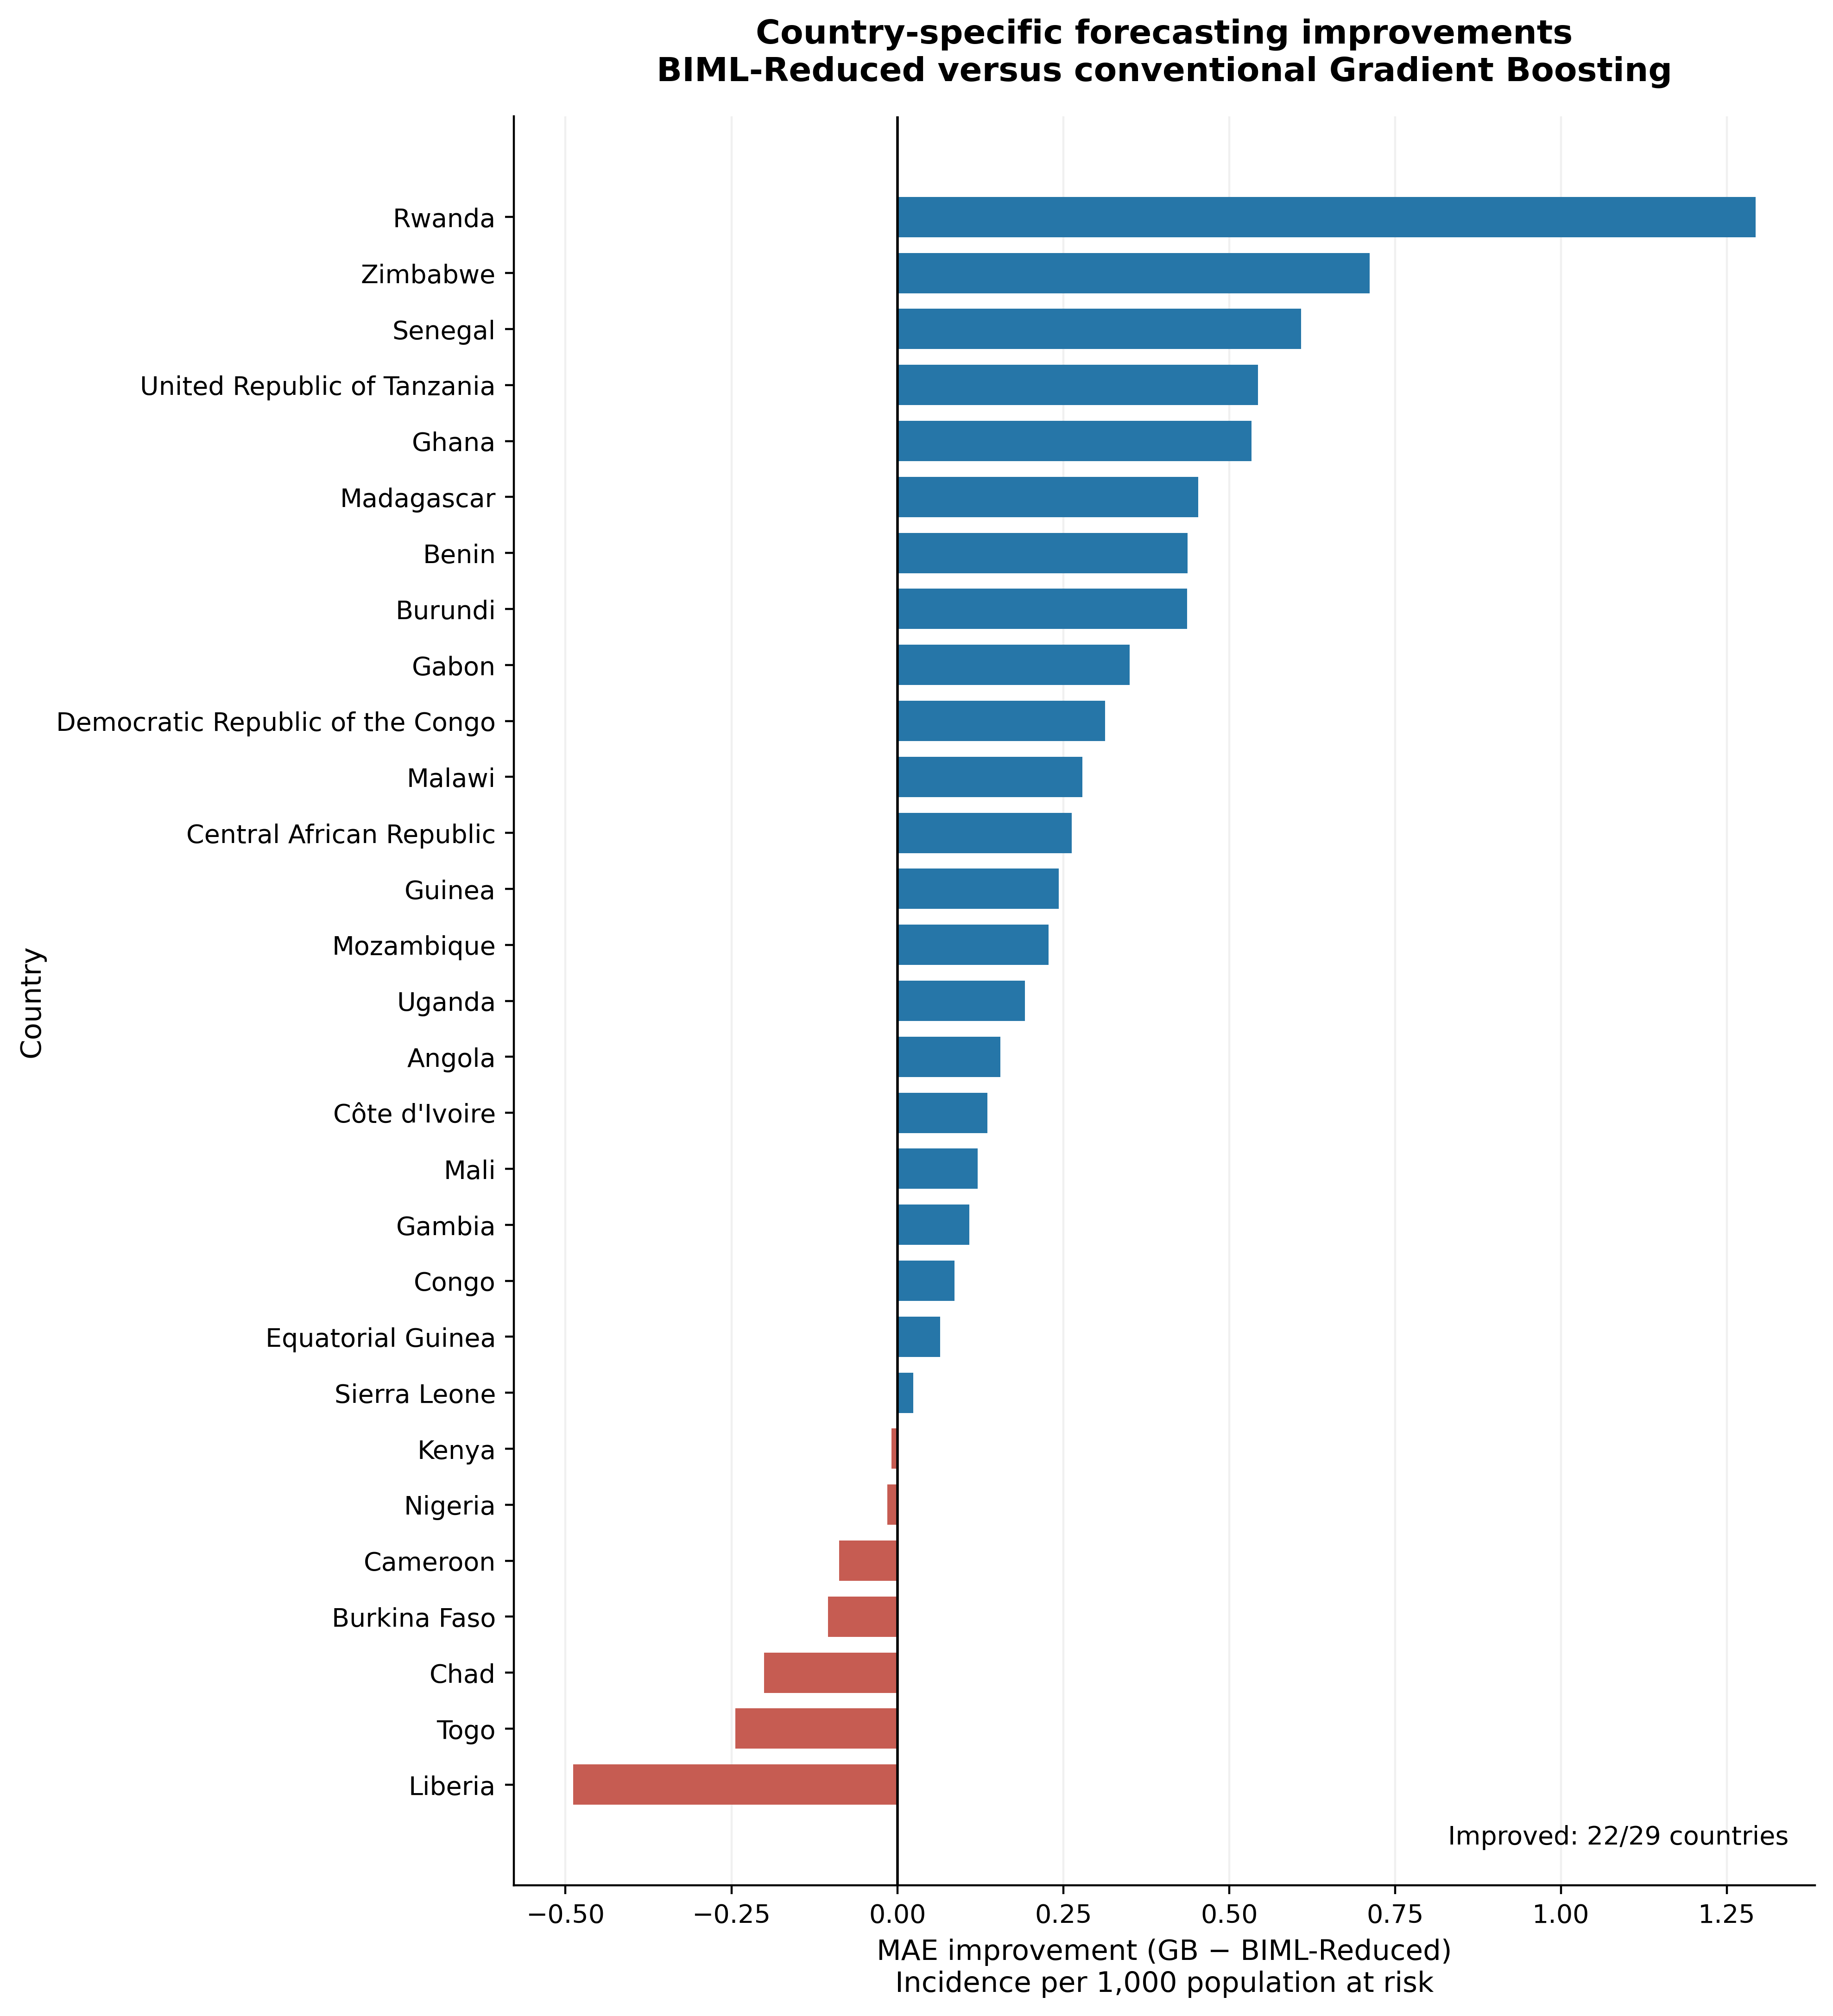

Values plotted in this chart, from the file beside it:
Country, GB_AE, BIML_AE, MAE_Improvement
Liberia, 32.67, 33.16, -0.4887
Togo, 4.75, 4.994, -0.2441
Chad, 2.407, 2.608, -0.2005
Burkina Faso, 18.59, 18.69, -0.1047
Cameroon, 9.774, 9.862, -0.08801
Nigeria, 7.783, 7.798, -0.01538
Kenya, 8.039, 8.048, -0.008769
Sierra Leone, 8.814, 8.789, 0.0243
Equatorial Guinea, 9.625, 9.56, 0.06481
Congo, 11.71, 11.63, 0.0862
Gambia, 34.22, 34.11, 0.1086
Mali, 21.53, 21.4, 0.1209
Côte d'Ivoire, 7.232, 7.096, 0.1357
Angola, 2.945, 2.79, 0.1551
Uganda, 7.484, 7.292, 0.1923
Mozambique, 6.031, 5.803, 0.2279
Guinea, 14.35, 14.1, 0.243
Central African Republic, 4.907, 4.645, 0.2626
Malawi, 5.945, 5.667, 0.2785
Democratic Republic of the Congo, 4.617, 4.304, 0.3129
Gabon, 3.53, 3.18, 0.3499
Burundi, 7.683, 7.246, 0.4369
Benin, 14.11, 13.68, 0.437
Madagascar, 36.58, 36.13, 0.4534
Ghana, 7.614, 7.081, 0.5338
United Republic of Tanzania, 7.062, 6.518, 0.5431
Senegal, 8.317, 7.708, 0.6081
Zimbabwe, 29.59, 28.88, 0.7119
Rwanda, 88.83, 87.54, 1.293
